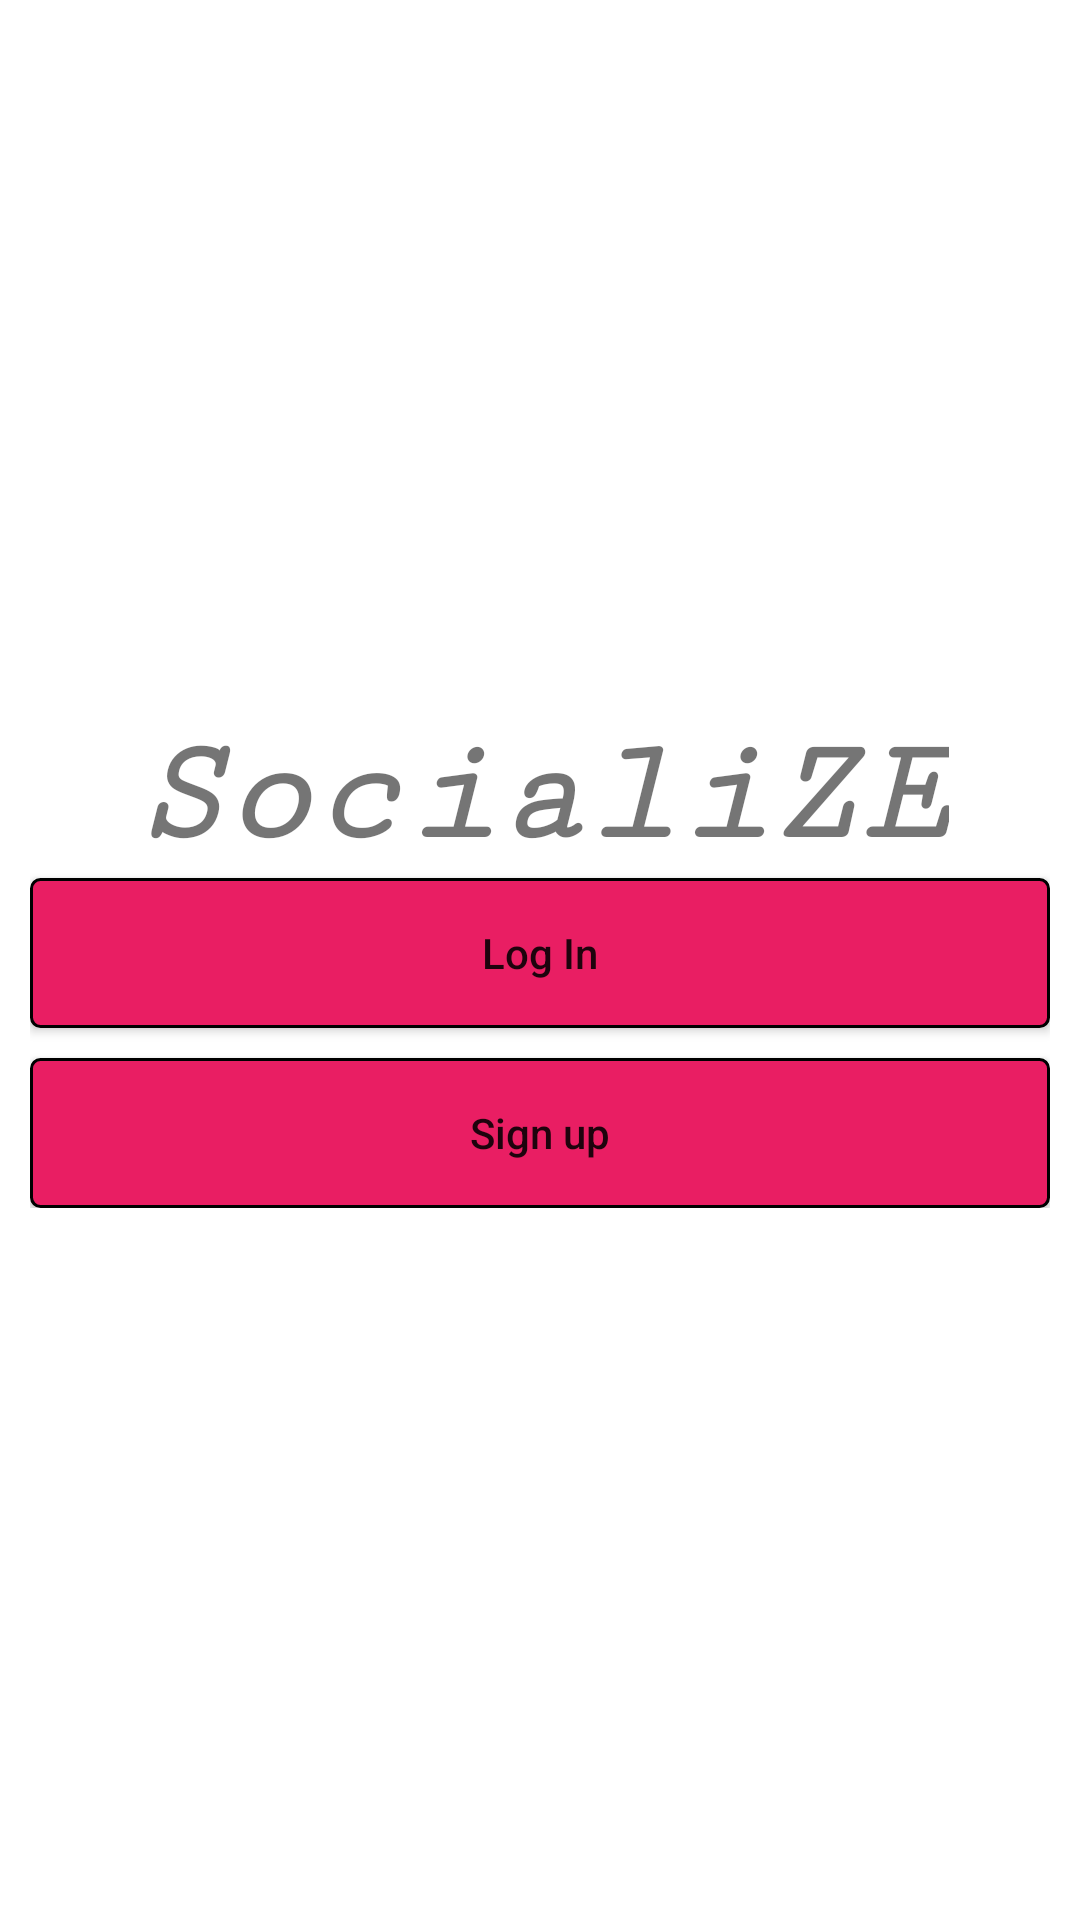

Android layout source for this screen:
<!-- AndroidManifest.xml: application theme Theme.SocialiZE -->
<!-- res/layout/activity_start.xml -->
<RelativeLayout xmlns:android="http://schemas.android.com/apk/res/android"
    xmlns:app="http://schemas.android.com/apk/res-auto"
    xmlns:tools="http://schemas.android.com/tools"
    android:layout_width="match_parent"
    android:layout_height="match_parent"
    tools:context=".MainActivity">

    <TextView
        android:id="@+id/go_somewhere"
        android:layout_width="wrap_content"
        android:layout_height="wrap_content"
        android:text="@string/go_somewhere"
        android:layout_centerInParent="true"
        android:textSize="25sp"
        android:textStyle="italic|bold"
        android:paddingTop="5dp"
        app:drawableEndCompat="@drawable/ic_arrows" />

    <LinearLayout
        android:id="@+id/linear_layout"
        android:layout_width="match_parent"
        android:layout_height="wrap_content"
        android:layout_centerInParent="true"
        android:padding="10dp"
        android:orientation="vertical">

        <TextView
            android:id="@+id/socialize_logo"
            android:layout_width="wrap_content"
            android:layout_height="wrap_content"
            android:layout_gravity="center"
            android:fontFamily="serif-monospace"
            android:text="@string/socialize"
            android:textSize="50sp"
            android:textStyle="bold|italic" />

        <Button
            android:id="@+id/login"
            android:layout_width="match_parent"
            android:layout_height="50dp"
            android:text="@string/log_in"
            android:textAllCaps="false"
            android:background="@drawable/button_bg" />

        <Space
            android:layout_width="match_parent"
            android:layout_height="10dp" />

        <Button
            android:id="@+id/signup"
            android:layout_width="match_parent"
            android:layout_height="50dp"
            android:text="@string/sign_up"
            android:textAllCaps="false"
            android:background="@drawable/button_bg" />

    </LinearLayout>

</RelativeLayout>
<!-- resources referenced by this layout -->
<resources>
  <!-- drawable button_bg (drawable) -->
  <?xml version="1.0" encoding="utf-8"?>
  <shape
      xmlns:android="http://schemas.android.com/apk/res/android"
      android:shape="rectangle">
      <corners android:radius="3dp" />
      <solid android:color="@color/pink" />
      <stroke android:width="1dp" />
  </shape>
  <!-- drawable ic_arrows (drawable-anydpi) -->
  <vector xmlns:android="http://schemas.android.com/apk/res/android"
      android:width="24dp"
      android:height="24dp"
      android:viewportWidth="24"
      android:viewportHeight="24"
      android:tint="#E53377"
      android:alpha="0.8">
    <path
        android:fillColor="@android:color/white"
        android:pathData="M15.5,5l-4.5,0l5,7l-5,7l4.5,0l5,-7z"/>
    <path
        android:fillColor="@android:color/white"
        android:pathData="M8.5,5l-4.5,0l5,7l-5,7l4.5,0l5,-7z"/>
  </vector>
  <string name="go_somewhere">Go Somewhere</string>
  <string name="log_in">Log In</string>
  <string name="sign_up">Sign up</string>
  <string name="socialize">SocialiZE</string>
  <style name="Theme.SocialiZE" parent="Theme.MaterialComponents.DayNight.NoActionBar">
          
          <item name="colorPrimary">@color/pink</item>
          <item name="colorPrimaryVariant">@color/white</item>
          <item name="colorOnPrimary">@color/white</item>
          
          <item name="colorSecondary">@color/pink</item>
          <item name="colorSecondaryVariant">@color/pink</item>
          <item name="colorPrimaryDark">@color/black</item>
          
          <item name="android:statusBarColor" tools:targetApi="l">?attr/colorPrimaryVariant</item>
          
      </style>
  <color name="pink">#E91E63</color>
  <color name="white">#FFFFFFFF</color>
  <color name="black">#FF000000</color>
</resources>
